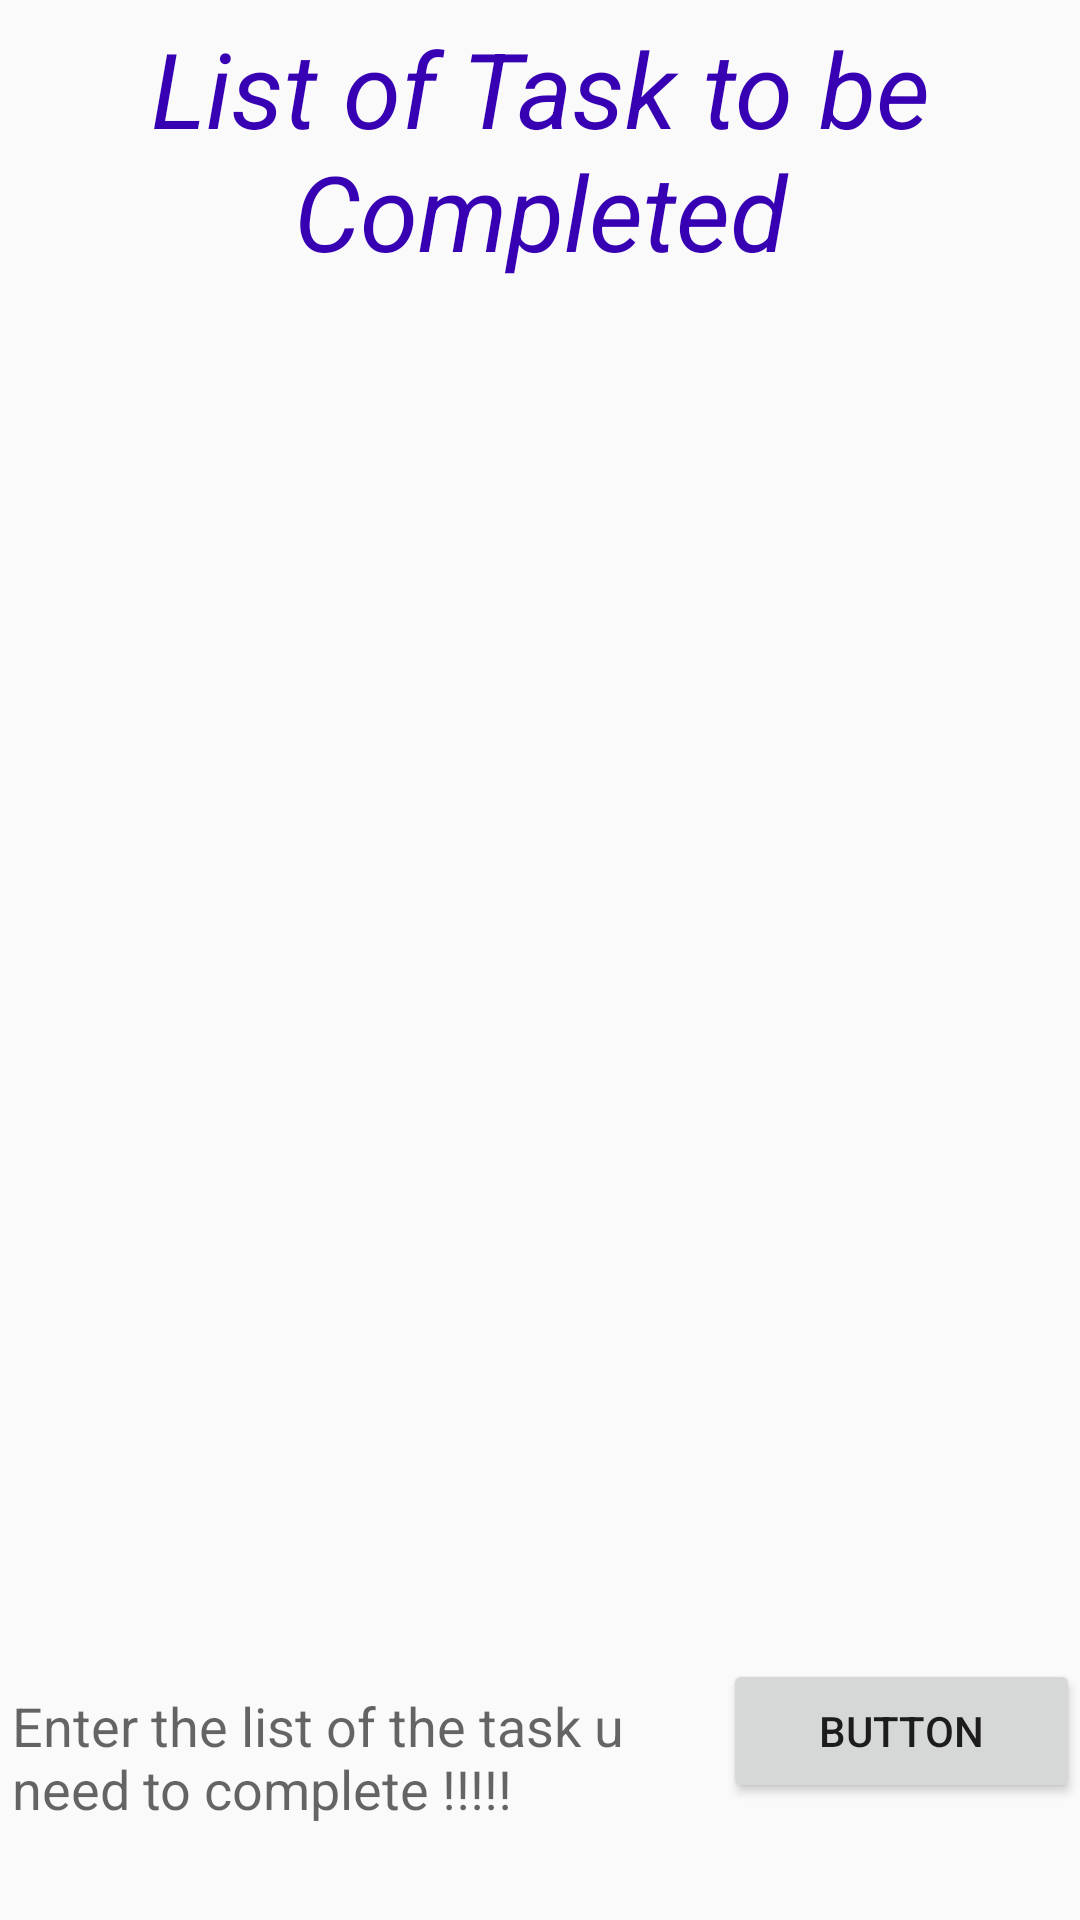

Write the Android layout XML for this screen, with the resource values it uses.
<!-- AndroidManifest.xml: application theme AppTheme -->
<!-- res/layout/activity_todo.xml -->
<?xml version="1.0" encoding="utf-8"?>
<LinearLayout xmlns:android="http://schemas.android.com/apk/res/android"
    xmlns:app="http://schemas.android.com/apk/res-auto"
    xmlns:tools="http://schemas.android.com/tools"
    android:layout_width="match_parent"
    android:layout_height="match_parent"
    android:orientation="vertical"
    tools:context=".TodoActivity">

    <TextView
        android:layout_width="match_parent"
        android:layout_height="100dp"
        android:gravity="center"
        android:text="List of Task to be Completed"
        android:textColor="@color/colorPrimaryDark"
        android:textSize="35dp"
        android:textStyle="italic" />
    <ListView
        android:id="@+id/ll"
        android:layout_width="match_parent"
        android:layout_marginTop="20dp"
        android:layout_height="405dp" />

    <LinearLayout
        android:layout_width="match_parent"
        android:layout_height="99dp"
        android:paddingTop="10dp"
        android:layout_marginTop="18dp">


        <EditText
            android:id="@+id/editTextTextMultiLine"
            android:layout_width="wrap_content"
            android:layout_height="114dp"
            android:layout_weight="1"
            android:ems="10"
            android:hint="Enter the list of the task u need to complete !!!!!"
            android:gravity="start|top"
            android:inputType="textMultiLine" />

        <Button
            android:id="@+id/button"
            android:layout_width="wrap_content"
            android:layout_height="wrap_content"
            android:layout_weight="1"
            android:text="Button" />
    </LinearLayout>
</LinearLayout>
<!-- resources referenced by this layout -->
<resources>
  <style name="AppTheme" parent="Theme.AppCompat.Light.DarkActionBar">
          
          <item name="colorPrimary">@color/colorPrimary</item>
          <item name="colorPrimaryDark">@color/colorPrimaryDark</item>
          <item name="colorAccent">@color/colorAccent</item>
      </style>
  <!-- not gathered from this repository: default colours our renderer supplied (Android Studio template values) -->
  <color name="colorPrimary">#FF6200EE</color>
  <color name="colorPrimaryDark">#FF3700B3</color>
  <color name="colorAccent">#FF03DAC5</color>
</resources>
